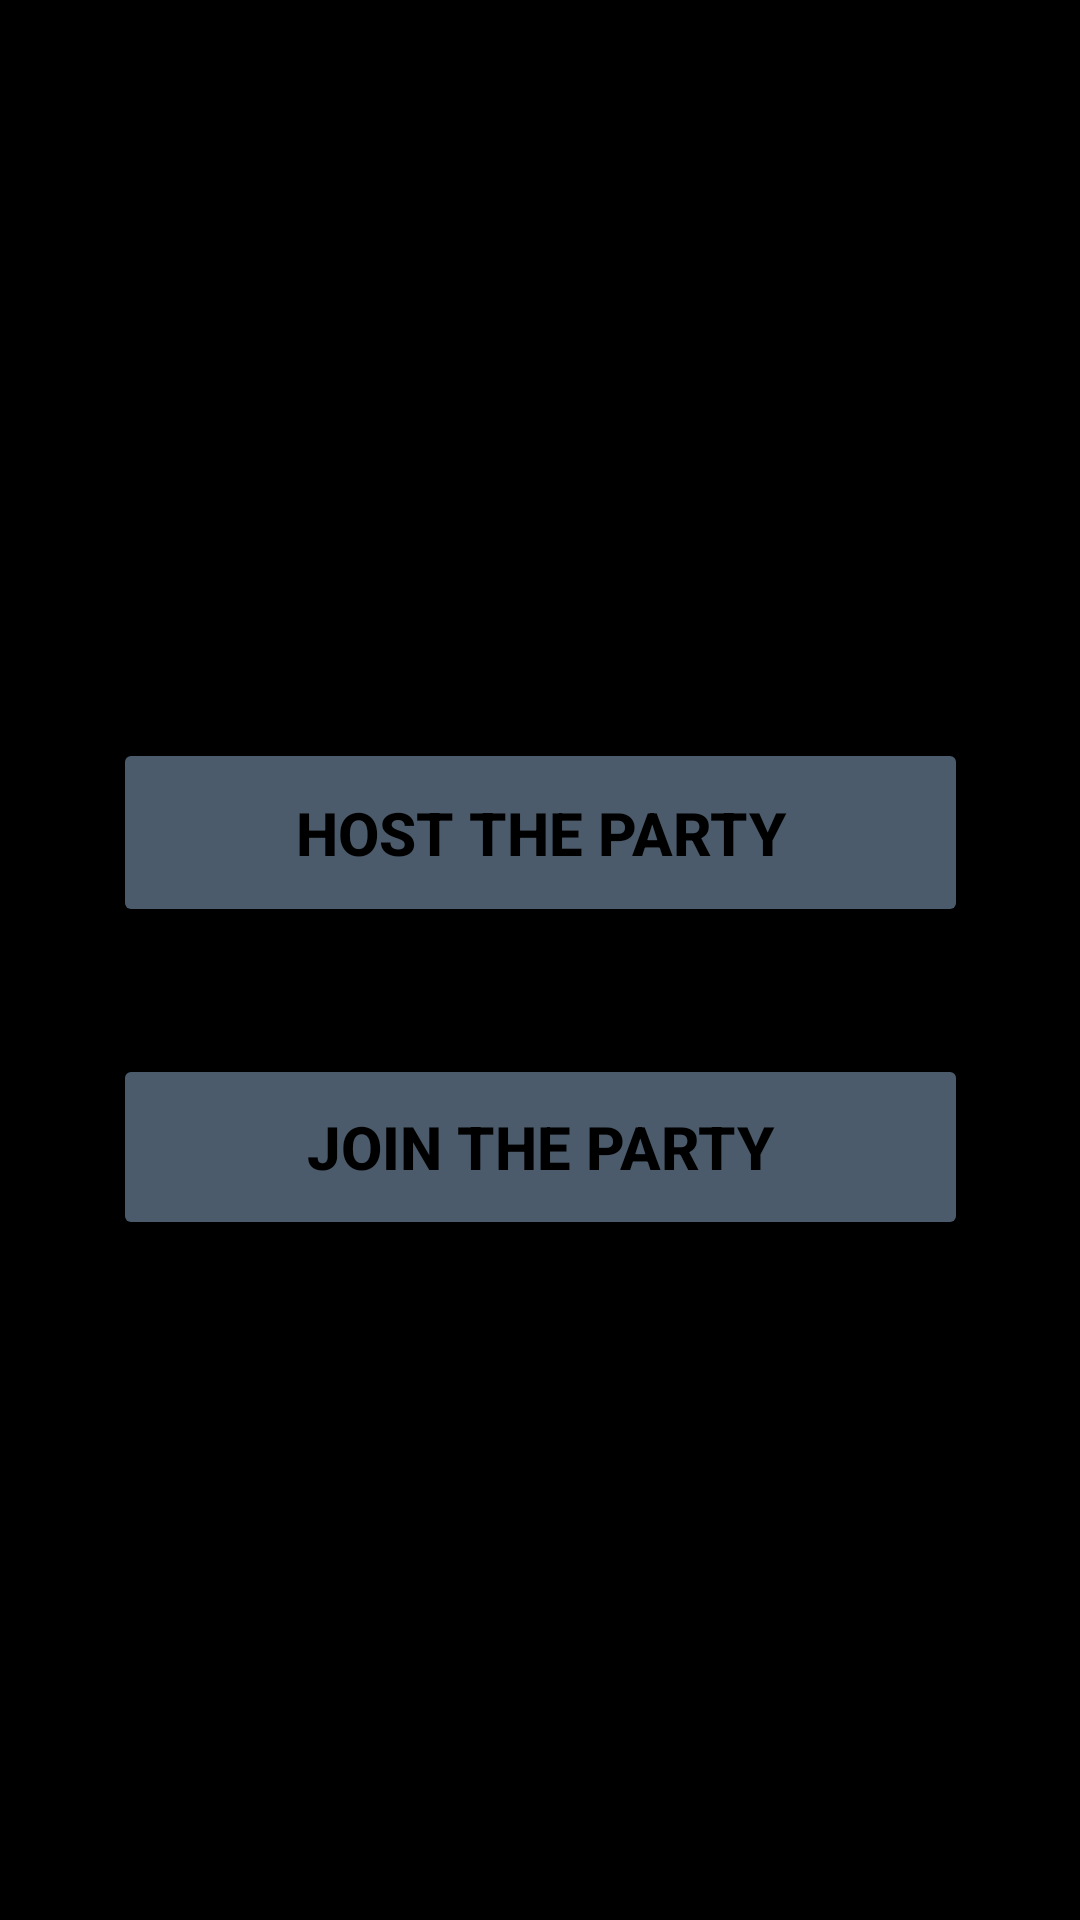

Android layout source for this screen:
<!-- AndroidManifest.xml: application theme Theme.MyApplication -->
<!-- res/layout/activity_main.xml -->
<?xml version="1.0" encoding="utf-8"?>
<androidx.constraintlayout.widget.ConstraintLayout
    xmlns:android="http://schemas.android.com/apk/res/android"
    xmlns:app="http://schemas.android.com/apk/res-auto"
    xmlns:tools="http://schemas.android.com/tools"
    android:layout_width="match_parent"
    android:layout_height="match_parent"
    tools:context=".MainActivity"
    android:background="@color/black"
    >

    <Button
        android:id="@+id/btn_host"
        android:layout_width="285dp"
        android:layout_height="63dp"
        android:layout_marginStart="8dp"
        android:layout_marginTop="8dp"
        android:layout_marginEnd="8dp"
        android:layout_marginBottom="8dp"
        android:alpha="0.45"
        android:backgroundTint="#A8CCEF"
        android:text="@string/host_the_party"
        android:textColor="@color/black"
        android:textSize="20sp"
        android:textStyle="bold"
        app:layout_constraintBottom_toBottomOf="parent"
        app:layout_constraintEnd_toEndOf="parent"
        app:layout_constraintStart_toStartOf="parent"
        app:layout_constraintTop_toTopOf="parent"
        app:layout_constraintVertical_bias="0.424" />

    <Button
        android:id="@+id/btn_join"
        android:layout_width="285dp"
        android:layout_height="62dp"
        android:layout_marginStart="8dp"
        android:layout_marginTop="8dp"
        android:layout_marginEnd="8dp"
        android:layout_marginBottom="8dp"
        android:alpha="0.45"
        android:backgroundTint="#A8CCEF"
        android:text="@string/join_the_party"
        android:textColor="@color/black"
        android:textSize="20sp"
        android:textStyle="bold"
        app:layout_constraintBottom_toBottomOf="parent"
        app:layout_constraintEnd_toEndOf="parent"
        app:layout_constraintStart_toStartOf="parent"
        app:layout_constraintTop_toTopOf="parent"
        app:layout_constraintVertical_bias="0.611" />

    <ImageView
        android:id="@+id/imageView3"
        android:layout_width="539dp"
        android:layout_height="905dp"
        app:layout_constraintBottom_toBottomOf="parent"
        app:layout_constraintEnd_toEndOf="parent"
        app:layout_constraintHorizontal_bias="0.505"
        app:layout_constraintStart_toStartOf="parent"
        app:layout_constraintTop_toTopOf="parent"
        app:srcCompat="@drawable/bg" />

</androidx.constraintlayout.widget.ConstraintLayout>
<!-- resources referenced by this layout -->
<resources>
  <color name="black">#FF000000</color>
  <string name="host_the_party">Host the Party</string>
  <string name="join_the_party">Join the party</string>
  <style name="Theme.MyApplication" parent="Theme.MaterialComponents.DayNight.DarkActionBar">
          
          <item name="colorPrimary">@color/cardview_dark_background</item>
          <item name="colorPrimaryVariant">@color/cardview_dark_background</item>
          <item name="colorOnPrimary">@color/white</item>
          
          <item name="colorSecondary">@color/teal_200</item>
          <item name="colorSecondaryVariant">@color/teal_700</item>
          <item name="colorOnSecondary">@color/black</item>
          
          <item name="android:statusBarColor" tools:targetApi="l">?attr/colorPrimaryVariant</item>
          
      </style>
  <color name="white">#FFFFFFFF</color>
  <color name="teal_200">#FF03DAC5</color>
  <color name="teal_700">#FF018786</color>
</resources>
